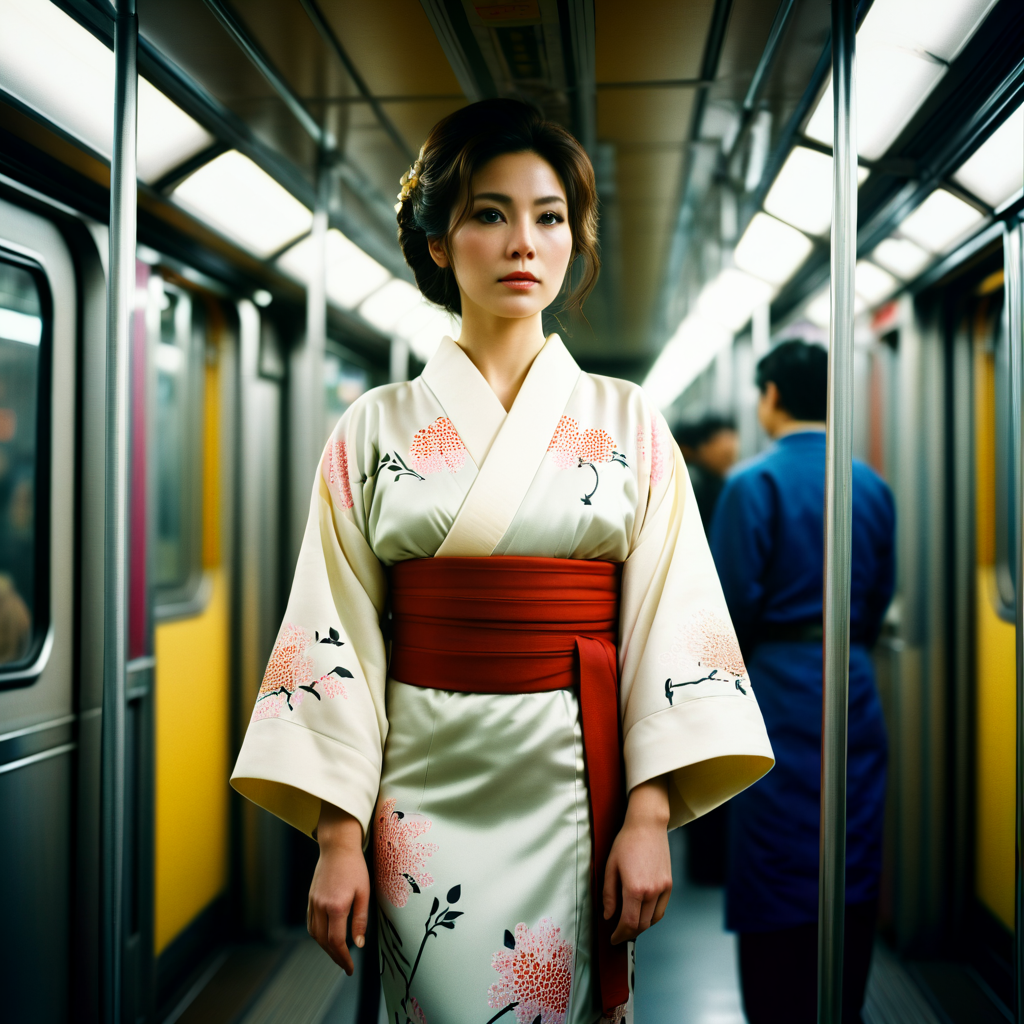
Generation parameters embedded in this image by ComfyUI (PNG 'prompt' text chunk: the API-format workflow graph, JSON):
{"3":{"inputs":{"seed":444518972427519,"steps":35,"cfg":4.0,"sampler_name":"dpmpp_3m_sde","scheduler":"karras","denoise":1.0,"model":["12",0],"positive":["6",0],"negative":["7",0],"latent_image":["5",0]},"class_type":"KSampler"},"4":{"inputs":{"ckpt_name":"OpenDalleV1.1.safetensors"},"class_type":"CheckpointLoaderSimple"},"5":{"inputs":{"width":1024,"height":1024,"batch_size":4},"class_type":"EmptyLatentImage"},"6":{"inputs":{"text":"cinematic film still of Kodak Motion Picture Film: (Sharp Detailed Image) An Oscar winning movie for Best Cinematography a woman in a kimono standing on a subway train in Japan Kodak Motion Picture Film Style, shallow depth of field, vignette, highly detailed, high budget, bokeh, cinemascope, moody, epic, gorgeous, film grain, grainy","clip":["4",1]},"class_type":"CLIPTextEncode"},"7":{"inputs":{"text":"bad quality, bad anatomy, worst quality, low quality, low resolutions, extra fingers, blur, blurry, ugly, wrongs proportions, watermark, image artifacts, lowres, ugly, jpeg artifacts, deformed, noisy image","clip":["4",1]},"class_type":"CLIPTextEncode"},"8":{"inputs":{"samples":["3",0],"vae":["4",2]},"class_type":"VAEDecode"},"9":{"inputs":{"filename_prefix":"ComfyUI","images":["8",0]},"class_type":"SaveImage"},"12":{"inputs":{"b1":1.3,"b2":1.4,"s1":0.9,"s2":0.2,"model":["4",0]},"class_type":"FreeU_V2"}}